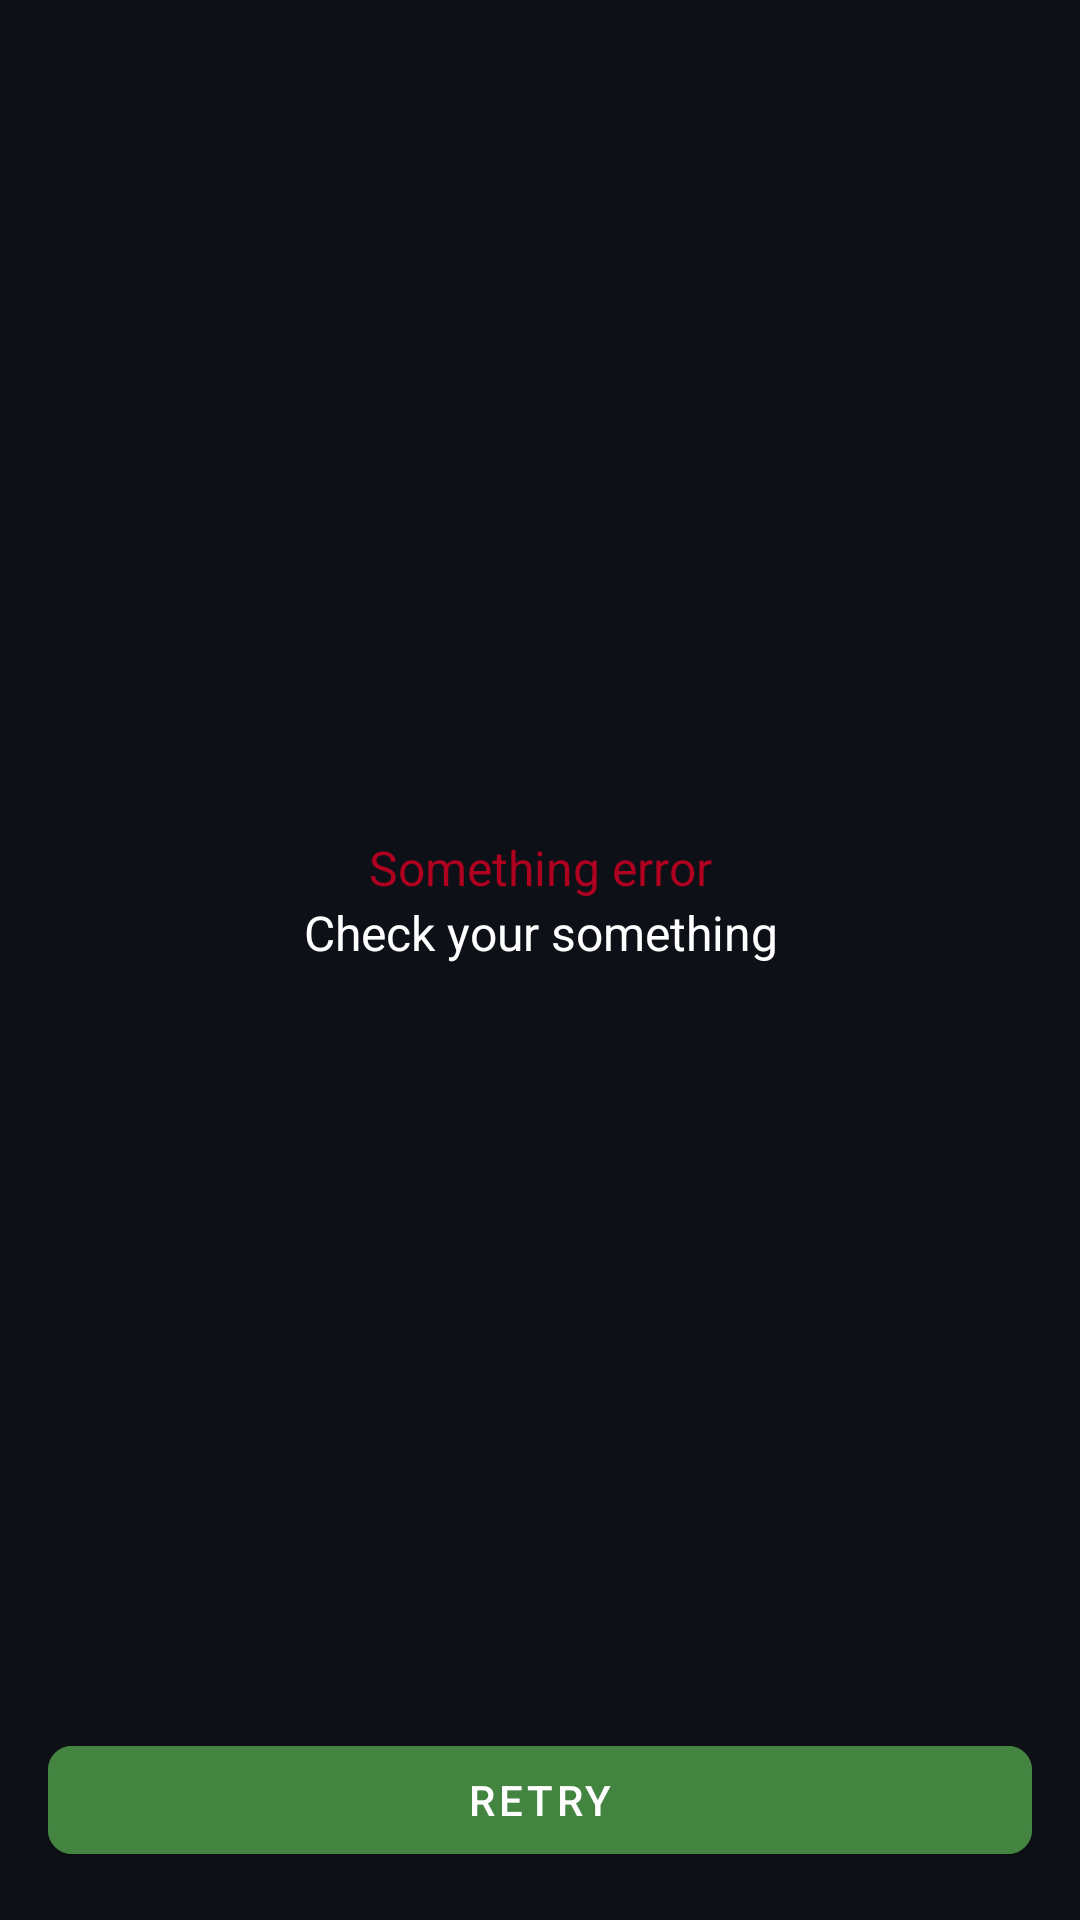

Produce the Android XML layout that renders to this screen, including the resource entries it uses.
<!-- AndroidManifest.xml: application theme Theme.GitHubApp -->
<!-- res/layout/something_error_state.xml -->
<?xml version="1.0" encoding="utf-8"?>
<androidx.constraintlayout.widget.ConstraintLayout xmlns:android="http://schemas.android.com/apk/res/android"
    xmlns:app="http://schemas.android.com/apk/res-auto"
    xmlns:tools="http://schemas.android.com/tools"
    android:layout_width="match_parent"
    android:layout_height="match_parent">

    <ImageView
        android:id="@+id/imageView"
        android:layout_width="wrap_content"
        android:layout_height="wrap_content"
        android:src="@drawable/ic_something_error"
        app:layout_constraintVertical_chainStyle="packed"
        app:layout_constraintVertical_bias="0.5"
        app:layout_constraintTop_toTopOf="parent"
        app:layout_constraintStart_toStartOf="parent"
        app:layout_constraintEnd_toEndOf="parent"
        app:layout_constraintBottom_toTopOf="@id/textView_some_error"
        android:contentDescription="@string/description"/>

    <TextView
        android:id="@+id/textView_some_error"
        android:layout_width="wrap_content"
        android:layout_height="wrap_content"
        android:layout_marginTop="24dp"
        android:text="@string/text_something_error"
        android:textColor="@color/red"
        android:textSize="@dimen/small_text_size"
        app:layout_constraintEnd_toEndOf="parent"
        app:layout_constraintStart_toStartOf="parent"
        app:layout_constraintTop_toBottomOf="@+id/imageView"
        app:layout_constraintBottom_toTopOf="@id/textView_some_error_text"
        tools:ignore="TextContrastCheck" />

    <TextView
        android:id="@+id/textView_some_error_text"
        android:layout_width="match_parent"
        android:layout_height="wrap_content"
        android:text="@string/text_check_your_something"
        android:gravity="center"
        android:textColor="@color/white"
        android:textSize="@dimen/small_text_size"
        app:layout_constraintStart_toStartOf="parent"
        app:layout_constraintEnd_toEndOf="parent"
        app:layout_constraintTop_toBottomOf="@+id/textView_some_error"
        app:layout_constraintBottom_toTopOf="@id/button_refresh"/>

    <com.google.android.material.button.MaterialButton
        android:id="@+id/button_refresh"
        android:layout_width="match_parent"
        android:layout_height="wrap_content"
        android:layout_marginHorizontal="16dp"
        android:layout_marginBottom="16dp"
        android:backgroundTint="@color/green"
        android:text="@string/text_retry"
        app:cornerRadius="8dp"
        app:layout_constraintBottom_toBottomOf="parent"
        app:layout_constraintEnd_toEndOf="parent"
        app:layout_constraintStart_toStartOf="parent"/>
</androidx.constraintlayout.widget.ConstraintLayout>
<!-- resources referenced by this layout -->
<resources>
  <color name="green">#438440</color>
  <color name="red">#B00020</color>
  <color name="white">#FFFFFFFF</color>
  <dimen name="small_text_size">16sp</dimen>
  <string name="description">Description</string>
  <string name="text_check_your_something">Check your something</string>
  <string name="text_retry">RETRY</string>
  <string name="text_something_error">Something error</string>
  <style name="Theme.GitHubApp" parent="Theme.MaterialComponents.Light.DarkActionBar">
          
          <item name="colorPrimary">@color/header</item>
          <item name="colorPrimaryVariant">@color/purple_700</item>
          <item name="colorOnPrimary">@color/white</item>
          
          <item name="colorSecondary">@color/blue</item>
          <item name="colorSecondaryVariant">@color/teal_700</item>
          <item name="colorOnSecondary">@color/black</item>
          
          <item name="android:statusBarColor" tools:targetApi="l">@color/header</item>
          
          <item name="android:windowBackground">@color/main_background</item>
      </style>
  <color name="header">#161B22</color>
  <color name="purple_700">#FF3700B3</color>
  <color name="blue">#58A6FF</color>
  <color name="teal_700">#FF018786</color>
  <color name="black">#FF000000</color>
  <color name="main_background">#0D1117</color>
</resources>
